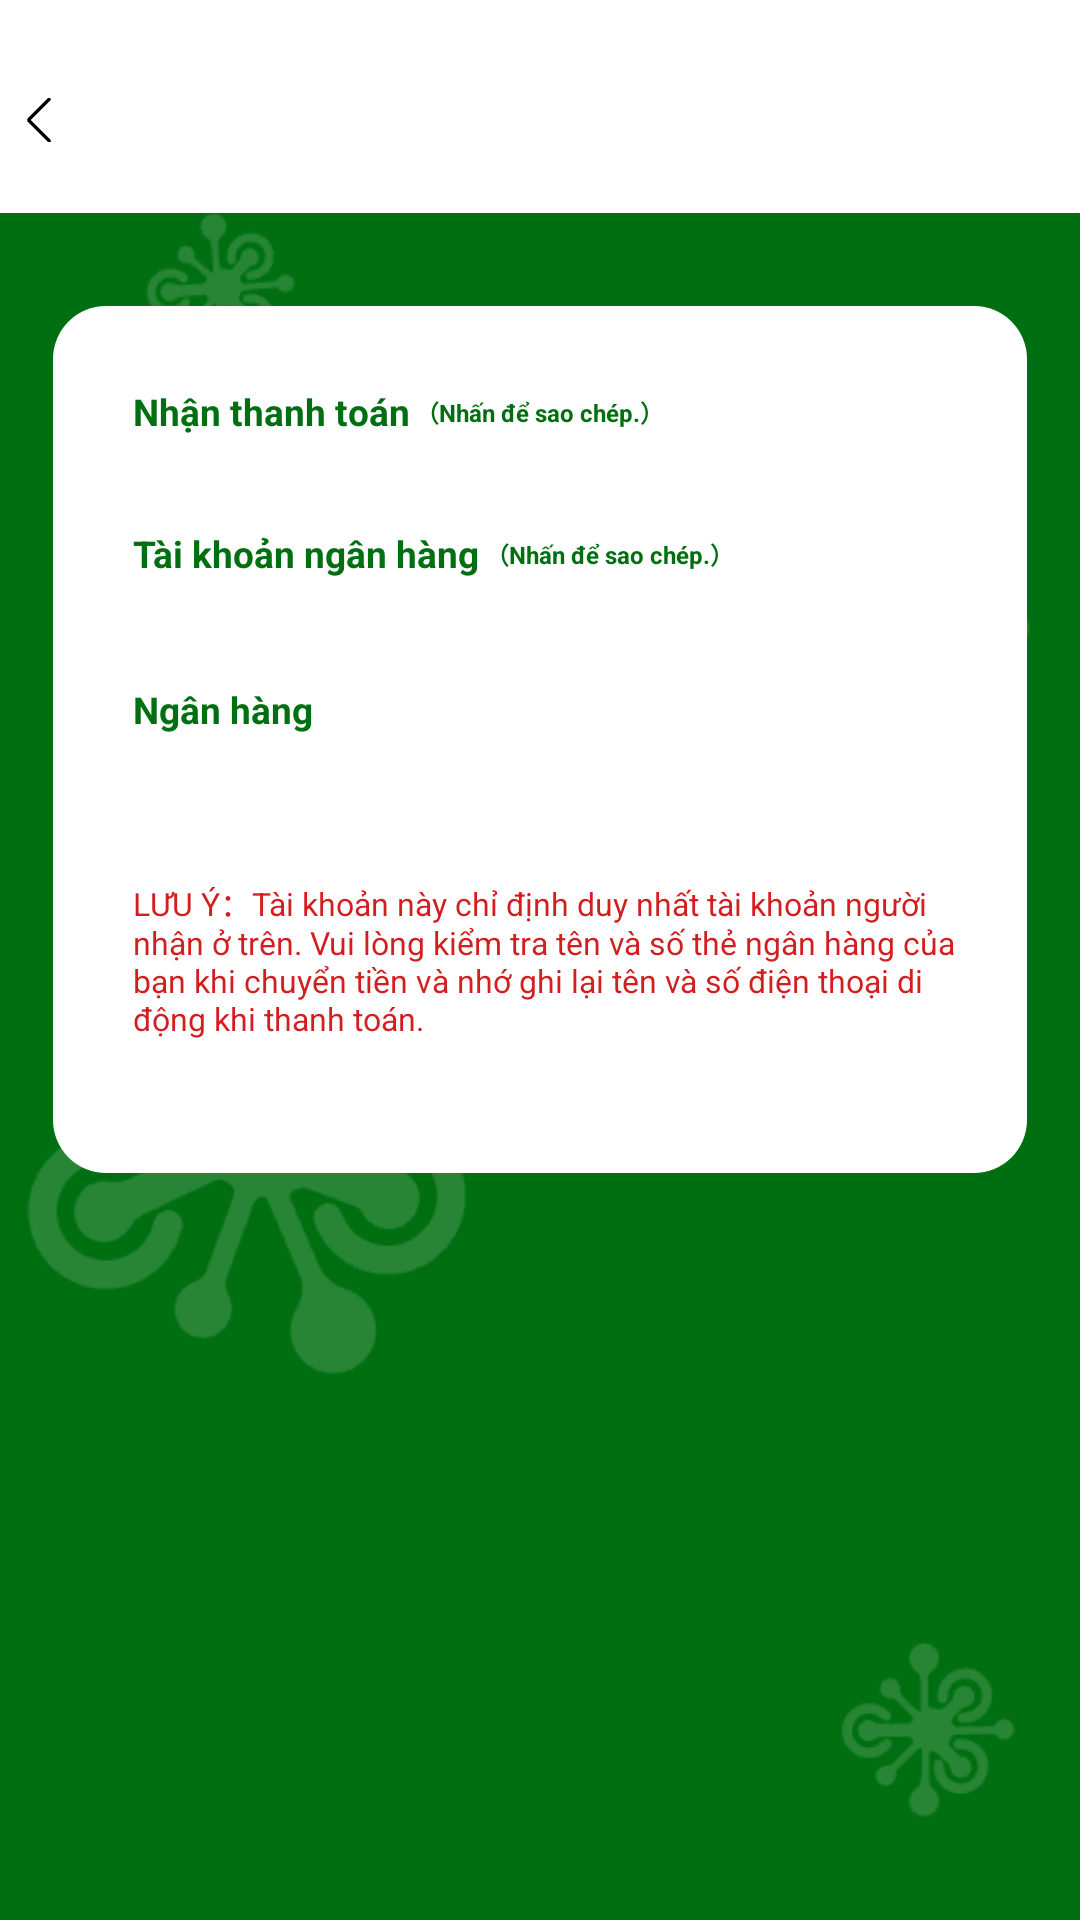

Produce the Android XML layout that renders to this screen, including the resource entries it uses.
<!-- AndroidManifest.xml: application theme Theme.VayTree -->
<!-- res/layout/activity_online_repayment.xml -->
<?xml version="1.0" encoding="utf-8"?>
<androidx.constraintlayout.widget.ConstraintLayout xmlns:android="http://schemas.android.com/apk/res/android"
    xmlns:app="http://schemas.android.com/apk/res-auto"
    xmlns:tools="http://schemas.android.com/tools"
    android:id="@+id/main"
    android:layout_width="match_parent"
    android:layout_height="match_parent"
    android:background="@mipmap/login_bj"
    tools:context=".ui.activity.OnlineRepaymentActivity">

    <include
        android:id="@+id/head_id"
        layout="@layout/head_layout" />

    <androidx.constraintlayout.widget.ConstraintLayout
        android:id="@+id/cl_id"
        android:layout_width="match_parent"
        android:layout_height="wrap_content"
        android:layout_marginStart="@dimen/space_20"
        android:layout_marginTop="@dimen/space_35"
        android:layout_marginEnd="@dimen/space_20"
        android:background="@drawable/shape_white_20"
        android:paddingStart="@dimen/space_30"
        android:paddingTop="@dimen/space_30"
        android:paddingEnd="@dimen/space_20"
        android:paddingBottom="@dimen/space_50"
        app:layout_constraintTop_toBottomOf="@id/head_id">

        <TextView
            android:id="@+id/tv3_id"
            android:layout_width="wrap_content"
            android:layout_height="wrap_content"
            android:text="@string/text89"
            android:textColor="#006F11"
            android:textSize="@dimen/sp_14"
            android:textStyle="bold"
            app:layout_constraintStart_toStartOf="parent"
            app:layout_constraintTop_toTopOf="parent" />

        <TextView
            android:id="@+id/tv6_id"
            android:layout_width="wrap_content"
            android:layout_height="wrap_content"
            android:layout_marginStart="@dimen/space_2"
            android:text="@string/text232"
            android:textColor="#006F11"
            android:textSize="@dimen/sp_9"
            android:textStyle="bold"
            app:layout_constraintBottom_toBottomOf="@id/tv3_id"
            app:layout_constraintStart_toEndOf="@id/tv3_id"
            app:layout_constraintTop_toTopOf="@id/tv3_id" />


        <TextView
            android:id="@+id/tv_gathering"
            android:layout_width="wrap_content"
            android:layout_height="wrap_content"
            android:layout_marginTop="@dimen/space_5"
            android:textColor="@color/black"
            android:textSize="@dimen/sp_14"
            app:layout_constraintStart_toStartOf="parent"
            app:layout_constraintTop_toBottomOf="@id/tv3_id" />

        <TextView
            android:id="@+id/tv4_id"
            android:layout_width="wrap_content"
            android:layout_height="wrap_content"
            android:layout_marginTop="@dimen/space_10"
            android:text="@string/text90"
            android:textColor="#006F11"
            android:textSize="@dimen/sp_14"
            android:textStyle="bold"
            app:layout_constraintStart_toStartOf="parent"
            app:layout_constraintTop_toBottomOf="@id/tv_gathering" />

        <TextView
            android:id="@+id/tv7_id"
            android:layout_width="wrap_content"
            android:layout_height="wrap_content"
            android:layout_marginStart="@dimen/space_2"
            android:text="@string/text232"
            android:textColor="#006F11"
            android:textSize="@dimen/sp_9"
            android:textStyle="bold"
            app:layout_constraintBottom_toBottomOf="@id/tv4_id"
            app:layout_constraintStart_toEndOf="@id/tv4_id"
            app:layout_constraintTop_toTopOf="@id/tv4_id" />

        <TextView
            android:id="@+id/tv_bank_account"
            android:layout_width="wrap_content"
            android:layout_height="wrap_content"
            android:layout_marginTop="@dimen/space_10"
            android:textColor="@color/black"
            android:textSize="@dimen/sp_14"
            app:layout_constraintStart_toStartOf="parent"
            app:layout_constraintTop_toBottomOf="@id/tv4_id" />


        <TextView
            android:id="@+id/tv5_id"
            android:layout_width="wrap_content"
            android:layout_height="wrap_content"
            android:layout_marginTop="@dimen/space_10"
            android:text="@string/text91"
            android:textColor="#006F11"
            android:textSize="@dimen/sp_14"
            android:textStyle="bold"
            app:layout_constraintStart_toStartOf="parent"
            app:layout_constraintTop_toBottomOf="@id/tv_bank_account" />

        <TextView
            android:id="@+id/tv_bank"
            android:layout_width="wrap_content"
            android:layout_height="wrap_content"
            android:layout_marginTop="@dimen/space_5"
            android:textColor="@color/black"
            android:textSize="@dimen/sp_14"
            app:layout_constraintStart_toStartOf="parent"
            app:layout_constraintTop_toBottomOf="@id/tv5_id" />

        
        
        
        
        
        
        
        
        
        
        

        
        
        
        
        
        
        
        
        

        <TextView
            android:id="@+id/tv_attention"
            android:layout_width="match_parent"
            android:layout_height="wrap_content"
            android:layout_marginTop="@dimen/space_30"
            android:text="@string/text88"
            android:textColor="@color/red"
            android:textSize="@dimen/sp_12"
            app:layout_constraintStart_toStartOf="parent"
            app:layout_constraintTop_toBottomOf="@id/tv_bank" />

    </androidx.constraintlayout.widget.ConstraintLayout>

    <TextView
        android:id="@+id/tv_close"
        android:layout_width="@dimen/space_240"
        android:layout_height="@dimen/space_40"
        android:layout_marginTop="@dimen/space_10"
        android:layout_marginBottom="@dimen/space_50"
        android:background="@drawable/shape_white_5_"
        android:gravity="center"
        android:text="@string/text69"
        android:textColor="#006F11"
        android:textSize="@dimen/sp_18"
        android:textStyle="bold"
        app:layout_constraintBottom_toBottomOf="parent"
        app:layout_constraintEnd_toEndOf="parent"
        app:layout_constraintStart_toStartOf="parent" />
</androidx.constraintlayout.widget.ConstraintLayout>
<!-- res/layout/head_layout.xml (included above) -->
<?xml version="1.0" encoding="utf-8"?>
<androidx.constraintlayout.widget.ConstraintLayout xmlns:android="http://schemas.android.com/apk/res/android"
    xmlns:app="http://schemas.android.com/apk/res-auto"
    android:layout_width="match_parent"
    android:id="@+id/head_id"
    android:layout_height="@dimen/space_80"
    android:background="@color/white">

    <TextView
        android:id="@+id/iv_close"
        android:layout_width="wrap_content"
        android:layout_height="match_parent"
        android:layout_marginStart="@dimen/space_10"
        android:drawableLeft="@mipmap/close"
        android:drawablePadding="@dimen/space_5"
        android:layout_marginTop="@dimen/space_10"
        android:gravity="center"
        android:textColor="@color/black"
        android:textSize="@dimen/sp_14"
        android:textStyle="bold"
        app:layout_constraintStart_toStartOf="parent" />

    <TextView
        android:id="@+id/tv_head"
        android:layout_width="wrap_content"
        android:layout_height="match_parent"
        android:gravity="center"
        android:textColor="@color/black"
        android:layout_marginTop="@dimen/space_10"
        android:textSize="@dimen/sp_18"
        android:textStyle="bold"
        app:layout_constraintEnd_toEndOf="parent"
        app:layout_constraintStart_toStartOf="parent" />
</androidx.constraintlayout.widget.ConstraintLayout>
<!-- resources referenced by this layout -->
<resources>
  <color name="black">#FF000000</color>
  <color name="red">#D21E1E</color>
  <color name="white">#FFFFFFFF</color>
  <dimen name="sp_12">12sp</dimen>
  <dimen name="sp_14">14sp</dimen>
  <dimen name="sp_16">16sp</dimen>
  <dimen name="sp_18">18sp</dimen>
  <dimen name="sp_9">9sp</dimen>
  <dimen name="space_10">10dp</dimen>
  <dimen name="space_2">2dp</dimen>
  <dimen name="space_20">20dp</dimen>
  <dimen name="space_240">240dp</dimen>
  <dimen name="space_30">30dp</dimen>
  <dimen name="space_35">35dp</dimen>
  <dimen name="space_40">40dp</dimen>
  <dimen name="space_5">5dp</dimen>
  <dimen name="space_50">50dp</dimen>
  <dimen name="space_80">80dp</dimen>
  <!-- drawable shape_white_20 (drawable) -->
  <?xml version="1.0" encoding="utf-8"?>
  <shape xmlns:android="http://schemas.android.com/apk/res/android">
      <solid android:color="@color/white"/>
      <corners android:radius="@dimen/space_20"/>
  </shape>
  <!-- mipmap close: png bitmap (mipmap-xxhdpi, 178 bytes) -->
  <!-- mipmap login_bj: png bitmap (mipmap-xxhdpi, 17138 bytes) -->
  <string name="text232">（Nhấn để sao chép.）</string>
  <string name="text69">Quay lại </string>
  <string name="text88">LƯU Ý：Tài khoản này chỉ định duy nhất tài khoản người nhận ở trên. Vui lòng kiểm tra tên và số thẻ ngân hàng của bạn khi chuyển tiền và nhớ ghi lại tên và số điện thoại di động khi thanh toán.</string>
  <string name="text89">Nhận thanh toán</string>
  <string name="text90">Tài khoản ngân hàng</string>
  <string name="text91">Ngân hàng</string>
  <string name="text92">Chi nhánh </string>
  <style name="Theme.VayTree" parent="@style/Theme.AppCompat.Light.NoActionBar" />
</resources>
